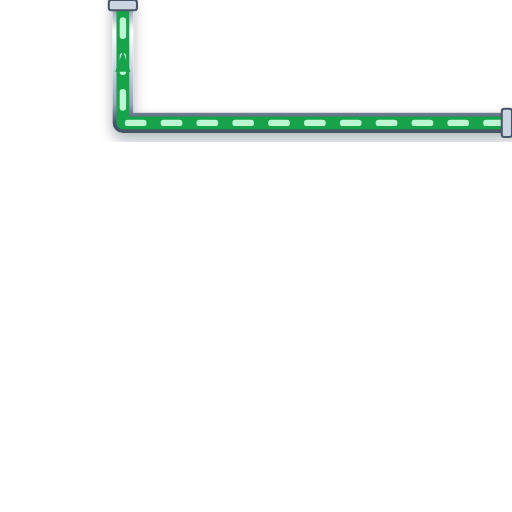
t = 0.00 s
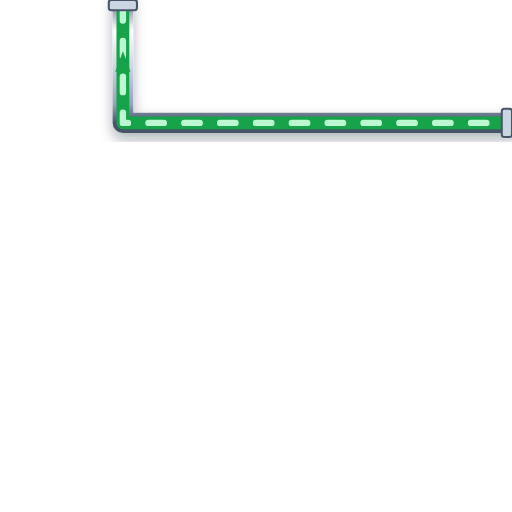
t = 0.20 s
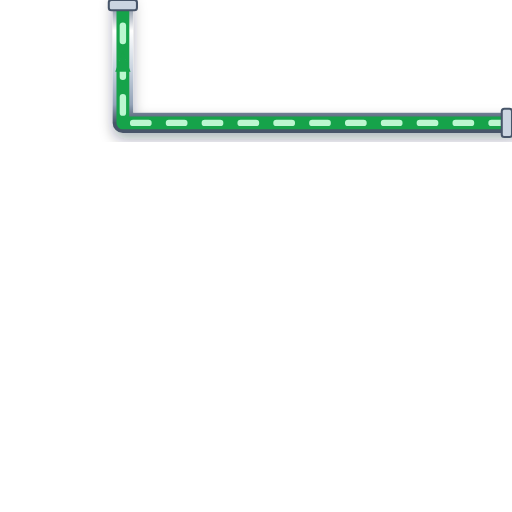
t = 0.40 s
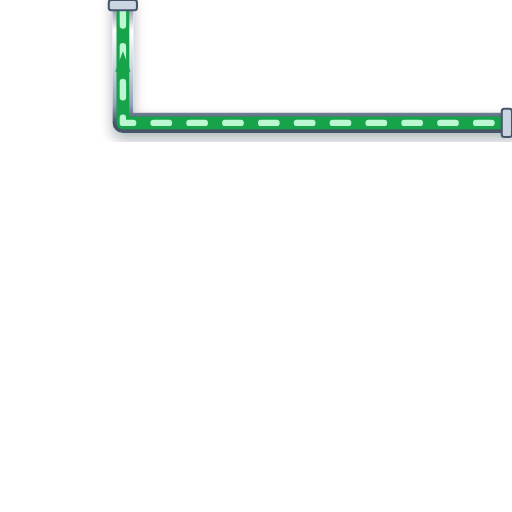
t = 0.60 s

The animated SVG that drew these frames (rendered in a browser with its animation timeline set to each time). Animation: 1 CSS @keyframes rule; one cycle of 0.80 s, repeats indefinitely.

<svg xmlns="http://www.w3.org/2000/svg" viewBox="0 0 200 200" width="200" height="200">
  <defs>
    <style>
      @keyframes p-flow-anim {
        from { stroke-dashoffset: 24; } to { stroke-dashoffset: 0; }
      }
      .anim-p-flow {
        stroke-dasharray: 6 8;
        animation: p-flow-anim 0.8s linear infinite;
      }
    </style>
    <filter id="ssPipeShadow" x="-15%" y="-15%" width="130%" height="130%">
      <feDropShadow dx="0" dy="2.5" stdDeviation="2.5" flood-color="#0f172a" flood-opacity="0.32" />
    </filter>
    <linearGradient id="ssPipeGradH" x1="0%" y1="0%" x2="0%" y2="100%">
      <stop offset="0%" stop-color="#64748b" /><stop offset="25%" stop-color="#ffffff" />
      <stop offset="55%" stop-color="#cbd5e1" /><stop offset="85%" stop-color="#94a3b8" /><stop offset="100%" stop-color="#475569" />
    </linearGradient>
  </defs>

  <!-- Stainless Steel 316 Outer Casing (8px with 3D Drop Shadow) -->
  <path d="M 200 48 L 48 48 L 48 0" stroke="url(#ssPipeGradH)" stroke-width="8" fill="none" stroke-linecap="round" stroke-linejoin="round" filter="url(#ssPipeShadow)"/>

  <!-- Process Fluid Core (5px) -->
  <path d="M 200 48 L 48 48 L 48 0" stroke="#16A34A" stroke-width="5" fill="none" stroke-linecap="round" stroke-linejoin="round"/>

  <!-- Animated Fluid Flow Stream Dashes (2.5px) -->
  <path d="M 200 48 L 48 48 L 48 0" stroke="#BBF7D0" stroke-width="2.5" fill="none" stroke-linejoin="round" stroke-linecap="round" class="anim-p-flow"/>

  <!-- Directional Flow Arrow -->
  <polygon points="45,28 48,20 51,28" fill="#16A34A" />

  <!-- ANSI Flange Connection Collars -->
  <rect x="196" y="42.5" width="4" height="11" rx="1" fill="#cbd5e1" stroke="#475569" stroke-width="0.8"/>
  <rect x="42.5" y="0" width="11" height="4" rx="1" fill="#cbd5e1" stroke="#475569" stroke-width="0.8"/>
</svg>
